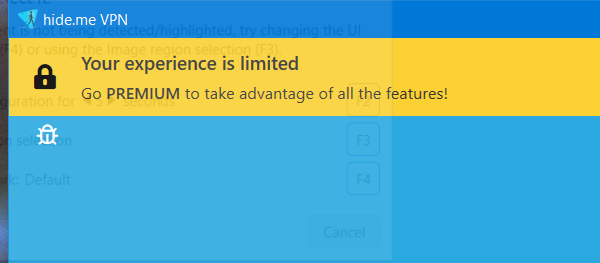
Workflow: InitApps

Step 1 [try]: Open Application 'hide.me VPN' on the element in window 'hide.me VPN' (hide.me.exe)

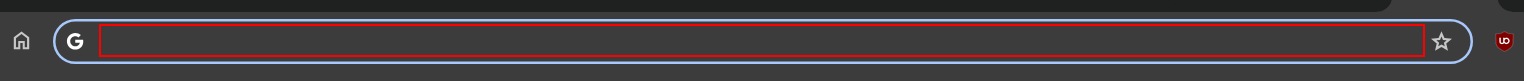
Step 2 [try]: type "[in_Config("AutoExerciseURL").ToString]" into the editable text 'Address and search bar' in window 'New Tab - Google Chrome' (chrome.exe)

Step 3: type "[in_Config("hidevpnURL").ToString]" into the editable text 'Address and search bar' in window 'New Tab - Google Chrome' (chrome.exe) (same screen as step 2)
